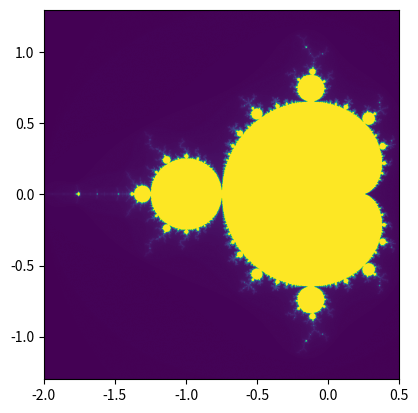

Write the Python code that produced this figure.
import numpy as np 
import matplotlib.pyplot as plt 
import seaborn as sns
import cmath 
import time
t = time.time()

def comp_it(c, max_iterations):
	"""
	computes the number of iterations the absolute value of n is below 2
	capped at max_iterations
	"""
	n = 0
	j = 0
	while abs(n) <= 2 and j <= max_iterations: 
		n = n**2 + c
		j += 1
	return j - 1

def mandelbrot(dim, size, it):
	""" Evaluate the mandelbrot set

	Parameters
	----------
	dim : list [x1, x2, y1, y2]
		dimension of the search space
	size : int 
		resolution of the search space
	it : int
		maximum number of iterations

	Returns 
	-------
	matrix
		a matrix containing the number of iterations within the mandelbrot equation
	"""	

	x_dim = [dim[0], dim[1]]
	y_dim = [dim[2], dim[3]]

	x_set = np.linspace(dim[0], dim[1], size)
	y_set = np.linspace(dim[2], dim[3], size)
	m = np.zeros((size, size))

	for i, x in enumerate(x_set):
		for j, y in enumerate(y_set):
			c = complex(x, y)
			m[j][i] = comp_it(c, iterations)
	return m

dimensions = [-2, 0.5, -1.3, 1.3]
surface = (dimensions[1] - dimensions[0]) * (dimensions[3] - dimensions[2])
size = 1000
iterations = 256

m = mandelbrot(dimensions, size, iterations)

hit = 0
miss = 0
for i in range(10000):
	randx = np.random.randint(size)
	randy = np.random.randint(size)
	if m[randy][randx] == iterations:
		hit += 1
	else:
		miss += 1

area_mandelbrot = hit / (miss + hit) * (surface)
print("The area is {}".format(area_mandelbrot))

t2 = time.time()
print(t2 - t)
plt.figure()
plt.imshow(m, extent=dimensions)
plt.show()